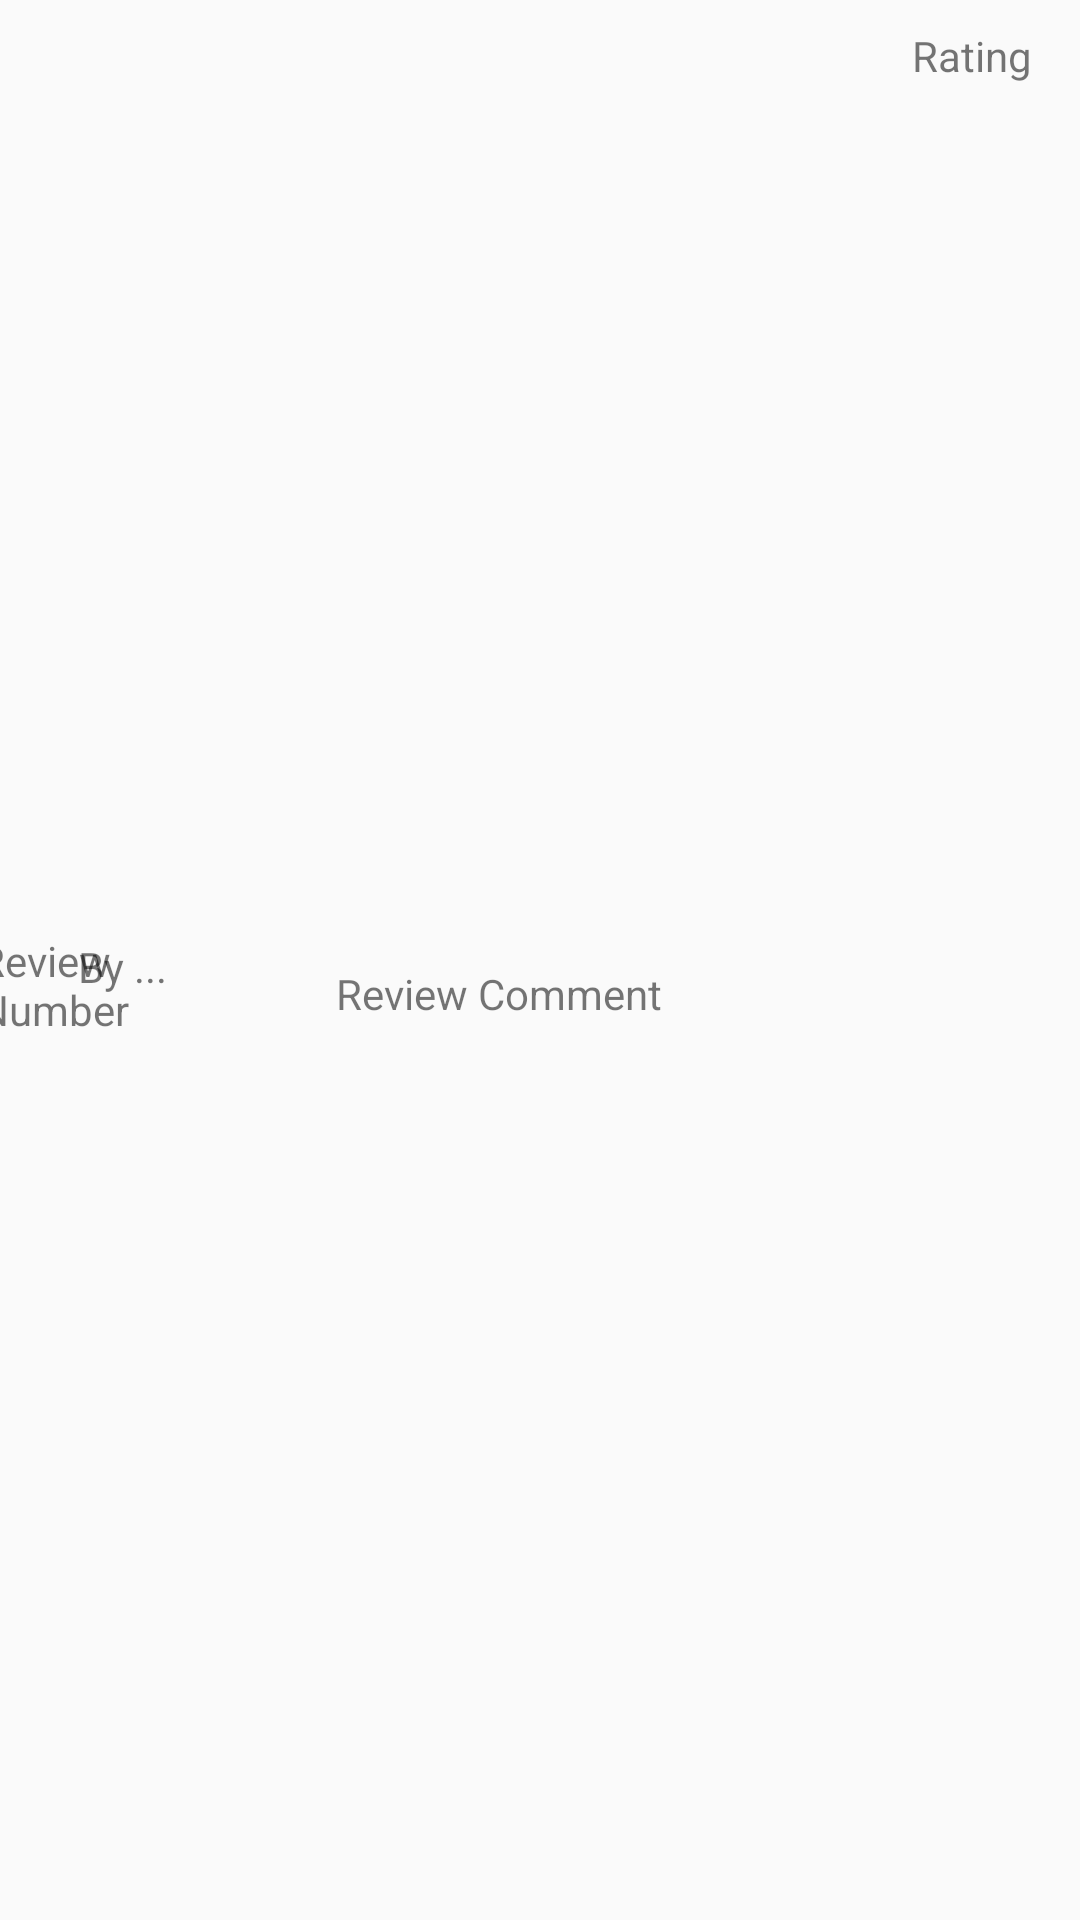

Write the Android layout XML for this screen, with the resource values it uses.
<!-- AndroidManifest.xml: application theme Theme.EventHub -->
<!-- res/layout/review_list_item.xml -->
<?xml version="1.0" encoding="utf-8"?>
<androidx.constraintlayout.widget.ConstraintLayout xmlns:android="http://schemas.android.com/apk/res/android"
    xmlns:app="http://schemas.android.com/apk/res-auto"
    xmlns:tools="http://schemas.android.com/tools"
    android:layout_width="match_parent"
    android:layout_height="wrap_content">

    <TextView
        android:id="@+id/txtReviewCount"
        android:layout_width="58dp"
        android:layout_height="36dp"
        android:layout_marginStart="18dp"
        android:layout_marginTop="17dp"
        android:layout_marginEnd="1dp"
        android:text="Review Number "
        app:layout_constraintBottom_toBottomOf="parent"
        app:layout_constraintEnd_toStartOf="@+id/txtReviewer"
        app:layout_constraintStart_toStartOf="parent"
        app:layout_constraintTop_toTopOf="parent" />

    <TextView
        android:id="@+id/txtReviewer"
        android:layout_width="62dp"
        android:layout_height="34dp"
        android:layout_marginTop="19dp"
        android:layout_marginEnd="24dp"
        android:text="By ..."
        app:layout_constraintBottom_toBottomOf="parent"
        app:layout_constraintEnd_toStartOf="@+id/txtReviewComment"
        app:layout_constraintTop_toTopOf="parent" />

    <TextView
        android:id="@+id/txtReviewGrade"
        android:layout_width="wrap_content"
        android:layout_height="wrap_content"
        android:layout_marginTop="9dp"
        android:layout_marginEnd="16dp"
        android:text="Rating"
        app:layout_constraintEnd_toEndOf="parent"
        app:layout_constraintTop_toTopOf="parent" />

    <TextView
        android:id="@+id/txtReviewComment"
        android:layout_width="236dp"
        android:layout_height="25dp"
        android:layout_marginEnd="12dp"
        android:text="Review Comment"
        app:layout_constraintBottom_toBottomOf="parent"
        app:layout_constraintEnd_toEndOf="parent"
        app:layout_constraintTop_toBottomOf="@+id/txtReviewGrade" />
</androidx.constraintlayout.widget.ConstraintLayout>
<!-- resources referenced by this layout -->
<resources>
  <style name="Theme.EventHub" parent="Base.Theme.EventHub" />
  <style name="Base.Theme.EventHub" parent="Theme.AppCompat.Light.NoActionBar">
          
          
      </style>
</resources>
